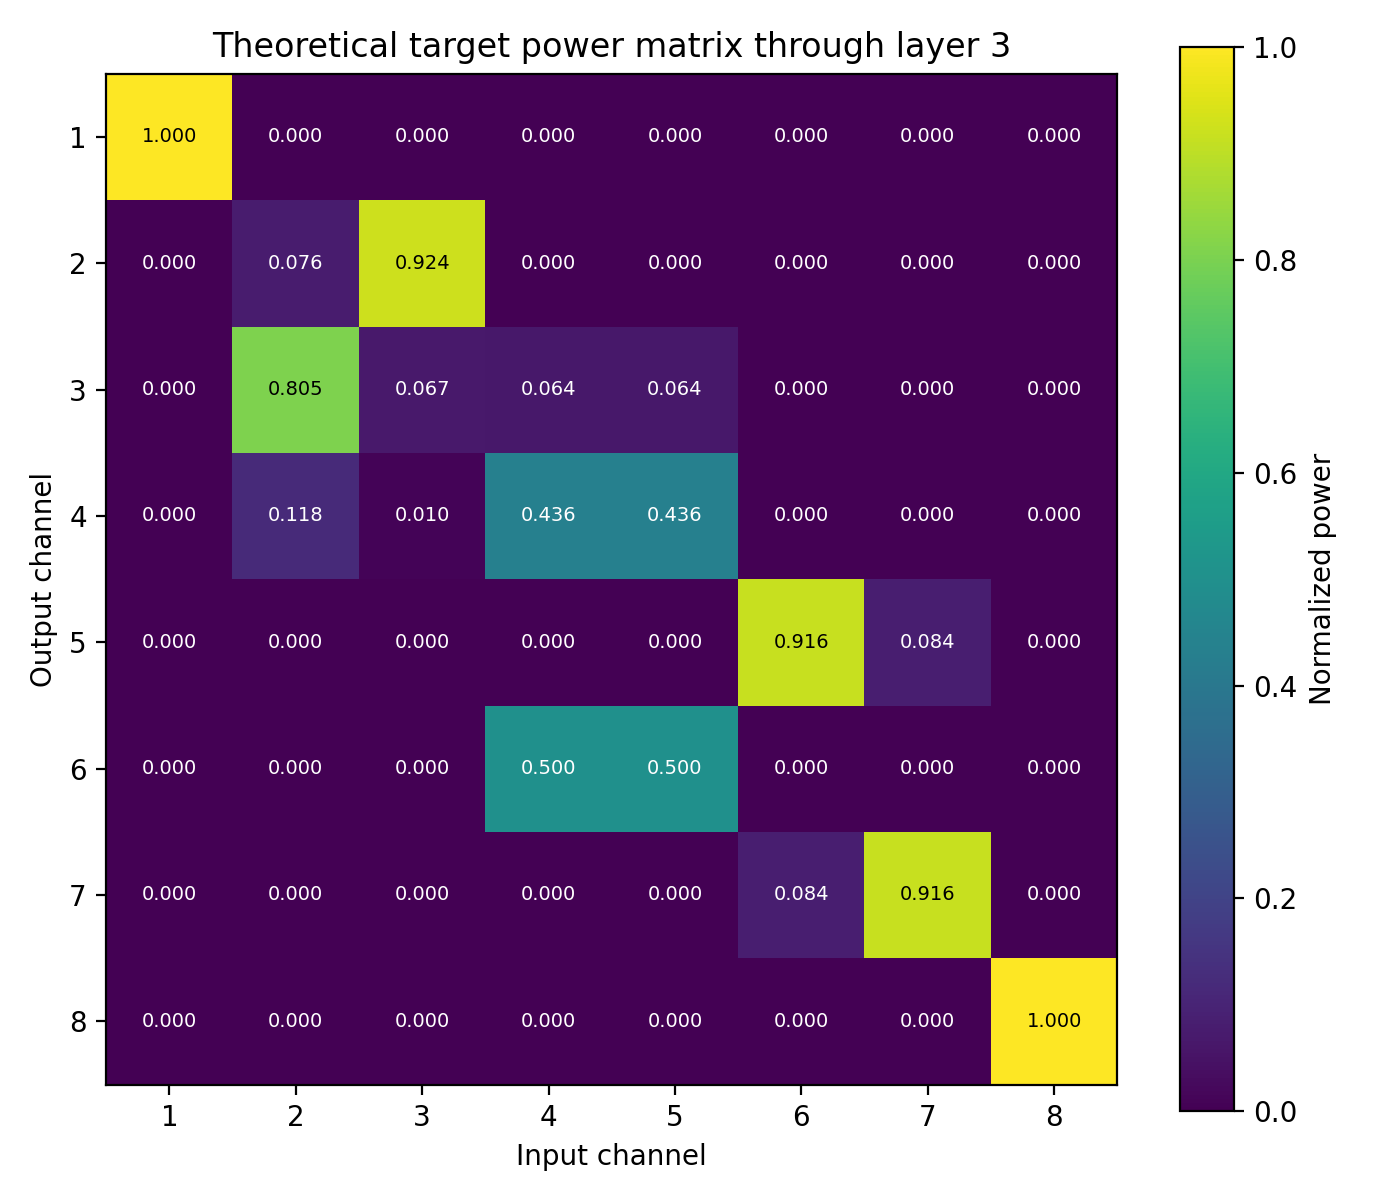

The file beside this chart, header and first rows:
1.000000000000000000e+00, 1.083638257431718182e-32, 5.540983207820884081e-32, 4.042433408170045399e-64, 3.240048552352482349e-65, 1.214823638568365767e-97, 4.148932006271504384e-130, 1.555600568827841407e-162
6.278310050797094306e-32, 7.635497448716496716e-02, 9.236450268391094287e-01, 1.109400932154509789e-32, 2.160378153253972759e-33, 8.100120743295830762e-66, 7.081977481940421750e-98, 2.655316641169258914e-130
3.019687415766861110e-33, 8.053788340697105586e-01, 6.657826065332676790e-02, 6.402145166303262191e-02, 6.402145166303259416e-02, 2.400419981337760998e-34, 4.249866712781469074e-65, 1.593445027744987100e-97
4.434272604444504981e-34, 1.182661914431244743e-01, 9.776712507563945637e-03, 4.359785452347134660e-01, 4.359785452347134660e-01, 1.832884331955557314e-32, 2.833698030194065771e-33, 1.062466741077693477e-65
1.496327467023999517e-65, 3.990845093720503792e-33, 3.299112338651010163e-34, 1.751739175396183012e-32, 6.485455020822582909e-33, 9.160251330555174709e-01, 8.397486393502359703e-02, 3.148553553230125507e-34
2.244131952581551897e-97, 5.985309492736762697e-65, 1.874699746246319383e-33, 5.000000031022538982e-01, 5.000000031022538982e-01, 8.725884692137287556e-34, 3.790916216424362145e-32, 1.421366128375765901e-64
3.739621270212473144e-130, 9.973919163752751861e-98, 6.326098941052143355e-65, 1.687229913208534503e-32, 1.498843102738482696e-32, 8.397486694448244582e-02, 9.160251360649763752e-01, 3.217032195974634449e-32
2.190833622231044184e-162, 5.843157868262570349e-130, 9.487629600920600222e-97, 2.530439788767134739e-64, 2.247904802183221313e-64, 1.259421391887575105e-33, 3.122575471140127546e-32, 1.000000000000000000e+00
